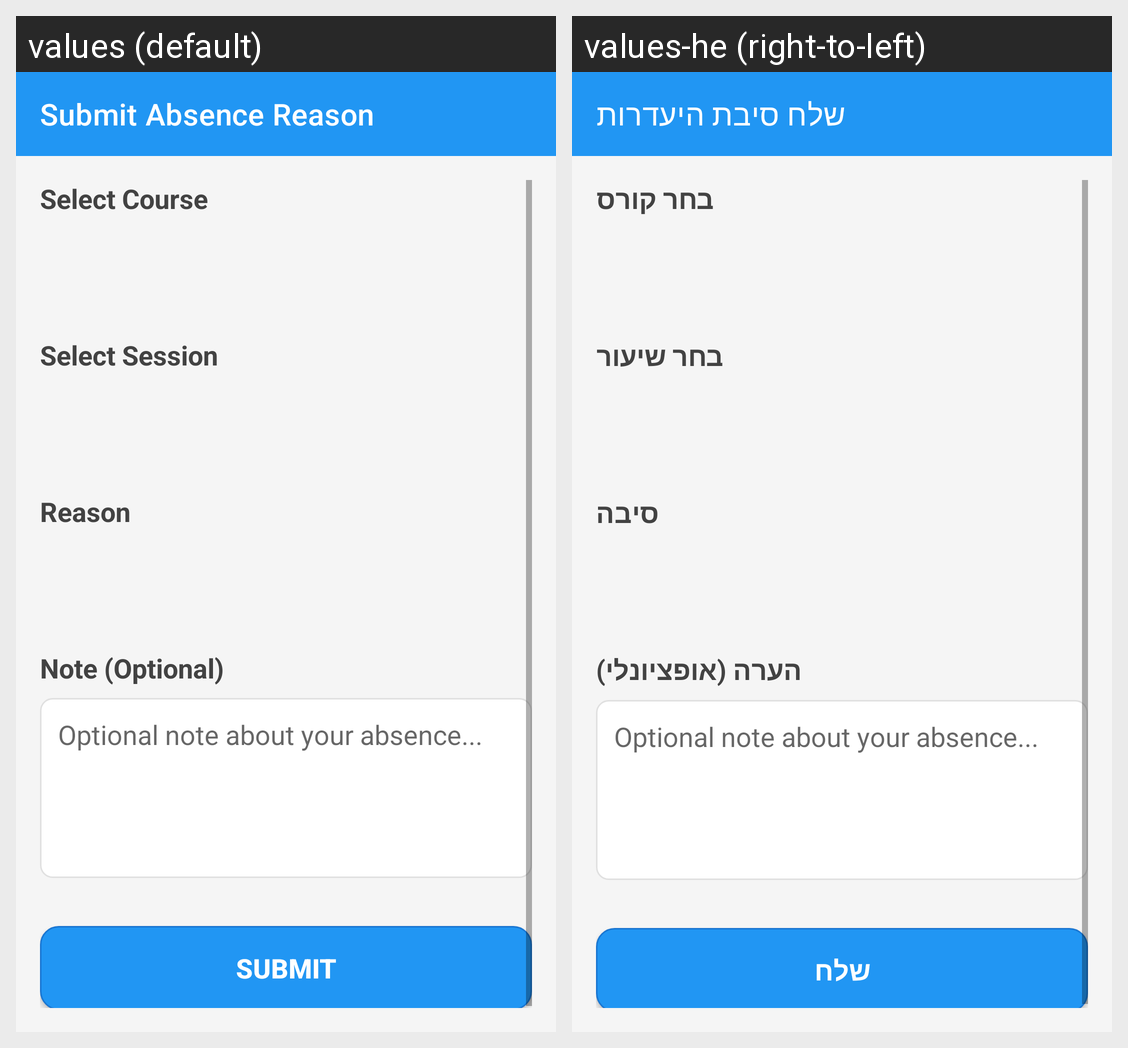

For this localized Android screen grid, give each drawn string resource with its value in every locale shown.
Android screen res/layout/activity_submit_absence.xml rendered under 2 locales, left to right: values (default), values-he (right-to-left). Device: Nexus 5 (rendered at 1080×1920; each locale shown at half size, 540×960, under a caption strip naming it); theme Theme.SemScan.
Strings drawn on this screen, with the default value and each locale's value (text and hints the layout hard-codes, and strings that could not be matched under every locale, appear in the picture but are not listed):

submit_absence_title
  values: Submit Absence Reason
  values-he: שלח סיבת היעדרות

select_course
  values: Select Course
  values-he: בחר קורס

select_session
  values: Select Session
  values-he: בחר שיעור

reason
  values: Reason
  values-he: סיבה

note
  values: Note (Optional)
  values-he: הערה (אופציונלי)

submit
  values: Submit
  values-he: שלח
